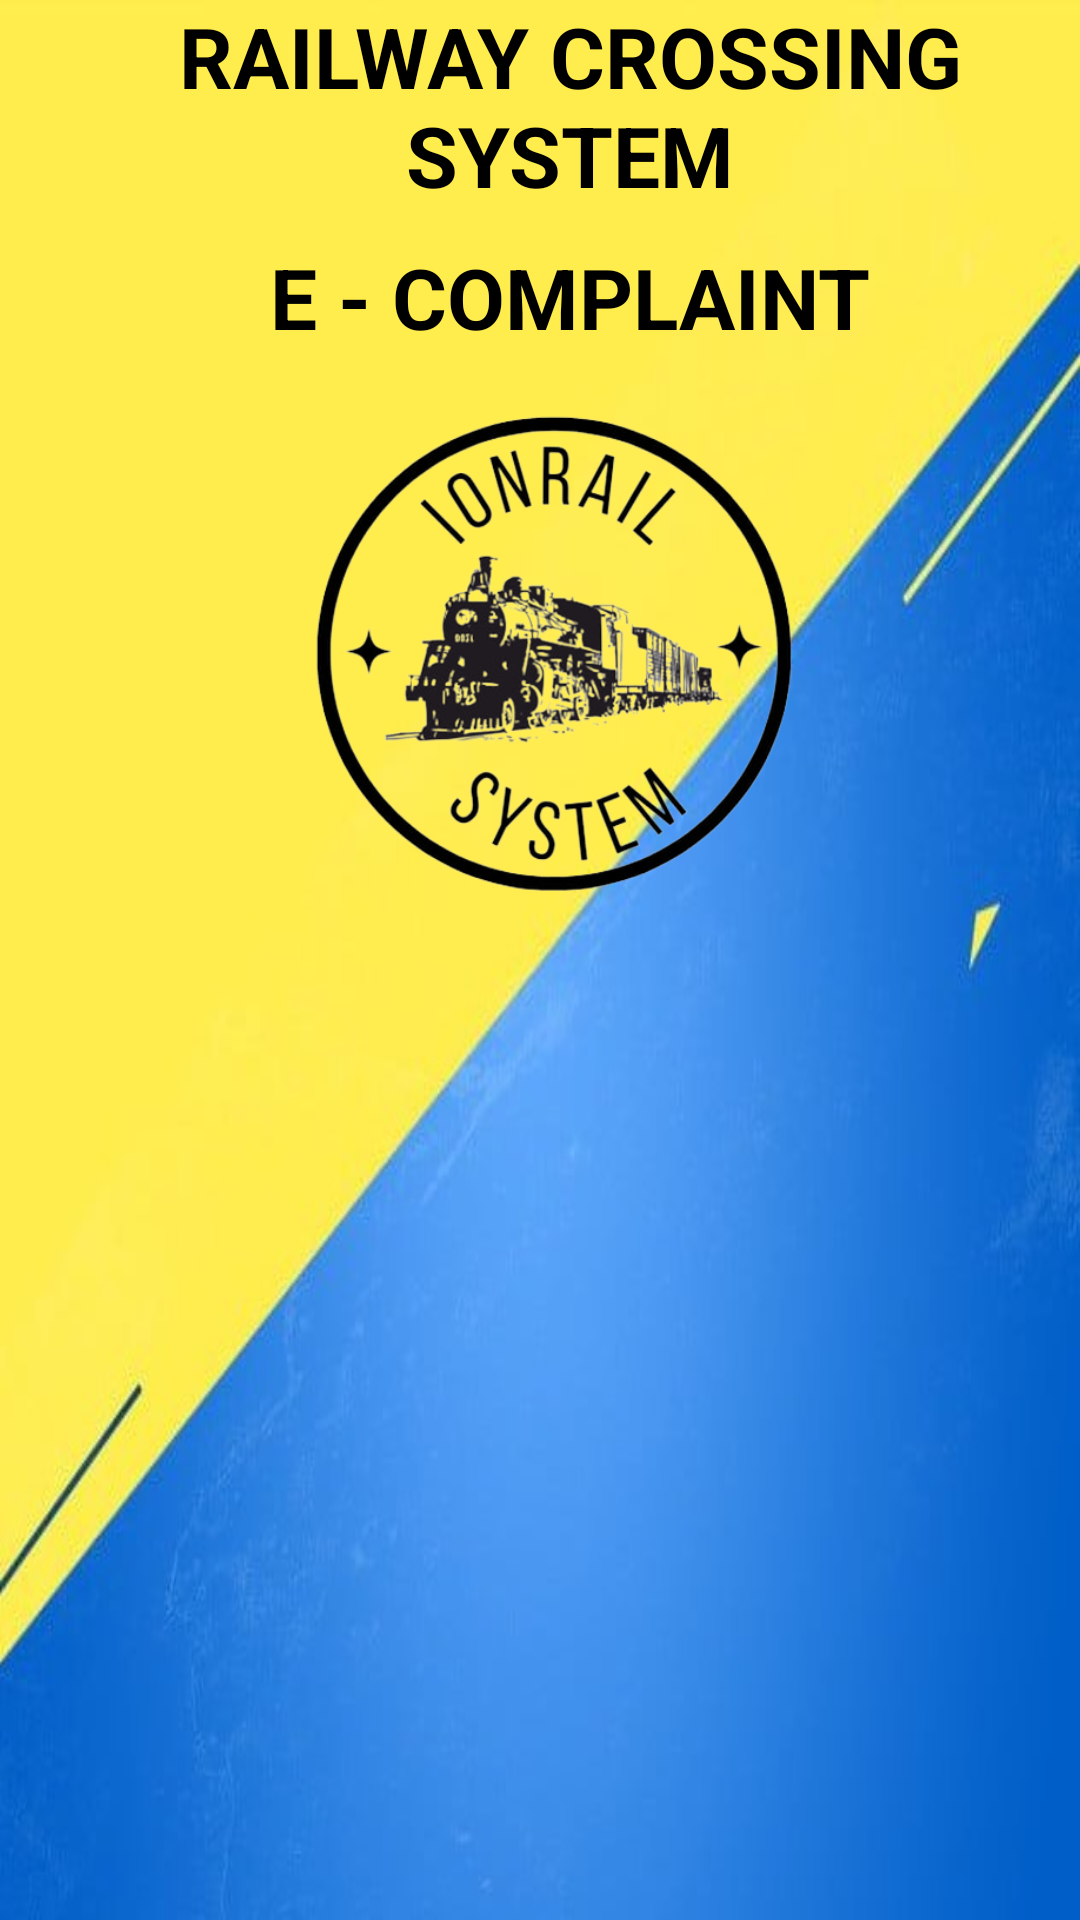

The Android layout XML behind this screen, and the referenced resources:
<!-- AndroidManifest.xml: application theme Theme.IonRail2 -->
<!-- res/layout/activity_admin_ecomplaint.xml -->
<?xml version="1.0" encoding="utf-8"?>
<LinearLayout xmlns:android="http://schemas.android.com/apk/res/android"
    xmlns:app="http://schemas.android.com/apk/res-auto"
    xmlns:tools="http://schemas.android.com/tools"
    android:layout_width="match_parent"
    android:layout_height="match_parent"
    android:orientation="vertical"
    android:background="@drawable/bb"
    tools:context="com.railway.ionrail2.AdminComplaint">

    <TextView
        android:id="@+id/textView3"
        android:layout_width="match_parent"
        android:layout_height="wrap_content"
        android:text="RAILWAY CROSSING SYSTEM"
        android:textAlignment="center"
        android:layout_gravity="center"
        android:gravity="center"
        android:textColor="@color/black"
        android:textSize="28dp"
        android:textStyle="bold"
        android:layout_marginLeft="10dp"/>

    <TextView
        android:id="@+id/textView2"
        android:layout_width="wrap_content"
        android:layout_gravity="center"
        android:layout_height="70dp"
        android:layout_marginTop="10dp"
        android:layout_marginLeft="10dp"
        android:text="E - COMPLAINT"
        android:textColor="@color/black"
        android:textSize="28dp"
        android:textStyle="bold" />

    <ImageView
        android:id="@+id/imageView3"
        android:layout_width="200dp"
        android:layout_height="200dp"
        android:layout_gravity="center"
        app:srcCompat="@drawable/logonoback"
        android:layout_marginTop="-30dp"/>

    <androidx.recyclerview.widget.RecyclerView
        android:layout_width="match_parent"
        android:layout_height="match_parent"
        android:id="@+id/recyclerView"
        android:scrollbars="vertical"/>

</LinearLayout>
<!-- resources referenced by this layout -->
<resources>
  <color name="black">#FF000000</color>
  <!-- drawable bb: jpg bitmap (drawable, 26482 bytes) -->
  <!-- drawable logonoback: png bitmap (drawable, 129746 bytes) -->
  <style name="Theme.IonRail2" parent="Theme.MaterialComponents.DayNight.NoActionBar">
          
          <item name="colorPrimary">@color/purple_500</item>
          <item name="colorPrimaryVariant">@color/purple_700</item>
          <item name="colorOnPrimary">@color/white</item>
          
          <item name="colorSecondary">@color/teal_200</item>
          <item name="colorSecondaryVariant">@color/teal_700</item>
          <item name="colorOnSecondary">@color/black</item>
          
          <item name="android:statusBarColor" tools:targetApi="21">?attr/colorPrimaryVariant</item>
          
      </style>
  <color name="purple_500">#FF6200EE</color>
  <color name="purple_700">#FF3700B3</color>
  <color name="white">#FFFFFFFF</color>
  <color name="teal_200">#FF03DAC5</color>
  <color name="teal_700">#FF018786</color>
</resources>
